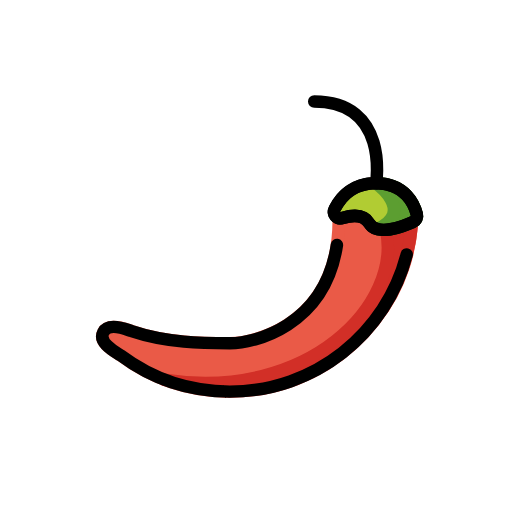
t = 0.00 s
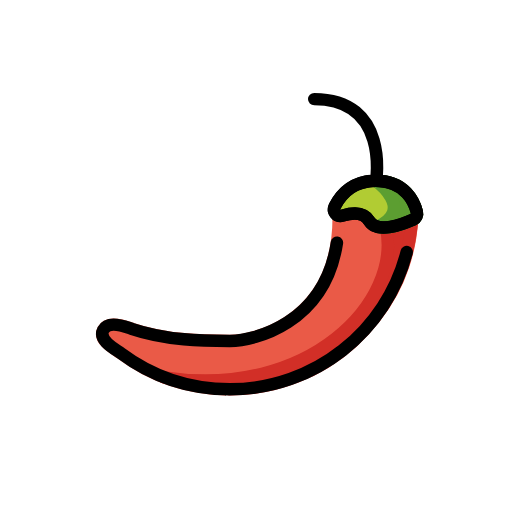
t = 0.48 s
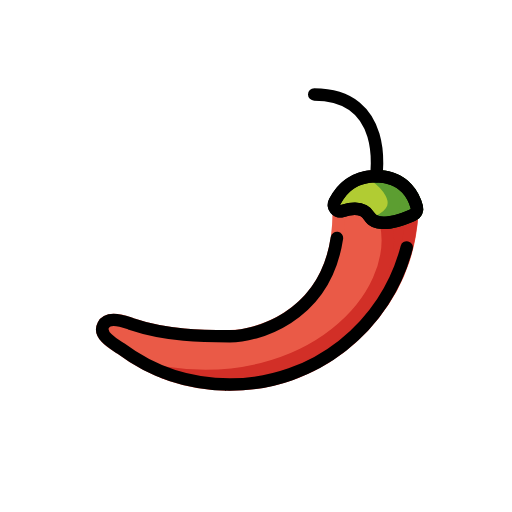
t = 1.43 s
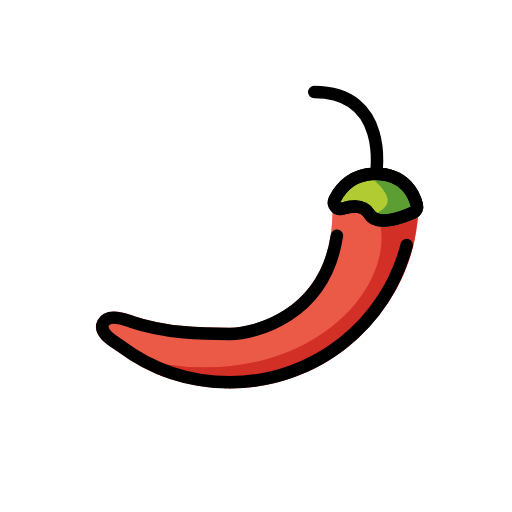
t = 1.90 s
t = 2.38 s: frame unchanged from t = 1.43 s, image omitted
t = 3.33 s: frame unchanged from t = 0.48 s, image omitted

The animated SVG that drew these frames (rendered in a browser with its animation timeline set to each time). Animation: 1 SMIL element (animateTransform=1); one cycle of 3.80 s, repeats indefinitely.

<?xml version='1.0' encoding='utf-8'?>
<svg xmlns="http://www.w3.org/2000/svg" id="emoji" viewBox="-5 -5 82 82" width="200" height="200" role="img">
  <title>OpenMoji: hot pepper</title><g><g id="color">
    <path fill="#EA5A47" stroke="#EA5A47" stroke-linecap="round" stroke-linejoin="round" stroke-miterlimit="10" stroke-width="2" d="M61.02,29.52c0,0.3701-0.02,0.7401-0.05,1.11c-0.4075,8.0575-5.22,24.1-29.95,27.07c-6.26-0.16-12.03-2.28-16.71-5.79 c-0.98-0.66-3.61-2.05-2.77-3.69c0.84-1.64,4.07-0.33,4.25-0.29c0.1,0.03,0.2,0.06,0.29,0.11c5.54,1.88,11.54,1.95,15.73,1.95 c4.18,0,17.4-3.26,17.44-19.74v-0.07c0-0.08,0-0.17,0.02-0.25c0.16-2.92,2.41-5.27,5.29-5.56c0.19-0.02,0.39-0.03,0.6-0.03 c0.19,0,0.38,0.01,0.56,0.03C58.48,24.63,60.69,26.78,61.02,29.52z" />
    <path fill="#D22F27" stroke="#D22F27" stroke-linecap="round" stroke-linejoin="round" stroke-miterlimit="10" stroke-width="2" d="M60.97,30.63c-0.02,0.4-0.06,0.79-0.11,1.18C59.2,46.39,46.83,57.72,31.81,57.72c-0.27,0-10.3-1.8875-10.56-1.9075 c23.3441,3.5725,38.1872-12.2053,35.5547-24.0153C58.4647,32.2472,59.61,31.22,60.97,30.63z" />
    <path fill="#B1CC33" stroke="none" stroke-linejoin="round" stroke-miterlimit="10" stroke-width="2" d="M48.6055,28.4323 c-0.4282,0.8332,0.3404,1.7472,1.2376,1.4778c1.5002-0.4505,3.4108-0.6393,4.297,0.8565c1.2368,2.0876,5.3387,0.5293,7.0383-0.2337 c0.4606-0.2067,0.7127-0.708,0.5864-1.1968c-0.4177-1.6163-1.8591-5.0003-6.6064-5.0003 C51.464,24.3359,49.5511,26.5926,48.6055,28.4323z" />
    <path fill="#5C9E31" stroke="#5C9E31" stroke-linecap="round" stroke-linejoin="round" stroke-miterlimit="10" stroke-width="2" d="M61.18,30.53c-1.3,0.59-4,1.63-5.75,1.16c6.14-2.85-0.27-7.35-0.27-7.35c4.75,0,6.19,3.38,6.6,5 C61.89,29.82,61.64,30.33,61.18,30.53z" />
  </g>
  <g id="hair" />
  <g id="skin" />
  <g id="skin-shadow" />
  <g id="line">
    <path fill="none" stroke="#000000" stroke-linecap="round" stroke-miterlimit="10" stroke-width="2" d="M55.2323,24.3359 c0,0,2.1769-13.0859-9.9082-13.0859" />
    <path fill="none" stroke="#000000" stroke-linejoin="round" stroke-miterlimit="10" stroke-width="2" d="M31.02,57.7 c-0.05,0.01-0.09,0.01-0.14,0.02" />
    <path fill="none" stroke="#000000" stroke-linecap="round" stroke-linejoin="round" stroke-miterlimit="10" stroke-width="2" d="M60.1362,35.7529C56.9018,48.383,45.4488,57.7213,31.8078,57.7213c-6.5624,0-12.6151-2.1556-17.4997-5.8085 c-0.9807-0.6664-3.6104-2.0547-2.7698-3.6962c0.8407-1.6414,4.0758-0.3283,4.2563-0.2859 c0.0956,0.0319,0.1911,0.0637,0.2867,0.1062c5.543,1.8795,11.5426,1.9538,15.7264,1.9538c3.8212,0,15.1805-2.7194,17.1531-15.7467" />
    <path fill="none" stroke="#000000" stroke-linejoin="round" stroke-miterlimit="10" stroke-width="2" d="M48.6055,28.4323 c-0.4282,0.8332,0.3404,1.7472,1.2376,1.4778c1.5002-0.4505,3.4108-0.6393,4.297,0.8565c1.2368,2.0876,5.3387,0.5293,7.0383-0.2337 c0.4606-0.2067,0.7127-0.708,0.5864-1.1968c-0.4177-1.6163-1.8591-5.0003-6.6064-5.0003 C51.464,24.3359,49.5511,26.5926,48.6055,28.4323z" />
    <path fill="none" stroke="#000000" stroke-linejoin="round" stroke-miterlimit="10" stroke-width="2" d="M61.18,30.53 c-0.07,0.03-0.14,0.06-0.21,0.1c-1.36,0.59-3.8799,1.51-5.54,1.06c-0.54-0.14-1-0.43-1.29-0.92c-0.89-1.5-2.8-1.31-4.3-0.86 c-0.2,0.06-0.4,0.06-0.57,0.02c-0.61-0.16-0.99-0.85-0.66-1.5c0.89-1.74,2.64-3.84,5.95-4.06c0.19-0.02,0.39-0.03,0.6-0.03 c0.19,0,0.38,0.01,0.56,0.03c4.3,0.24,5.65,3.42,6.04,4.97C61.89,29.82,61.64,30.33,61.18,30.53z" />
  </g>
<animateTransform attributeName="transform" type="translate" values="0 0;0 -1.5;0 0" dur="3.8s" repeatCount="indefinite" /></g></svg>
